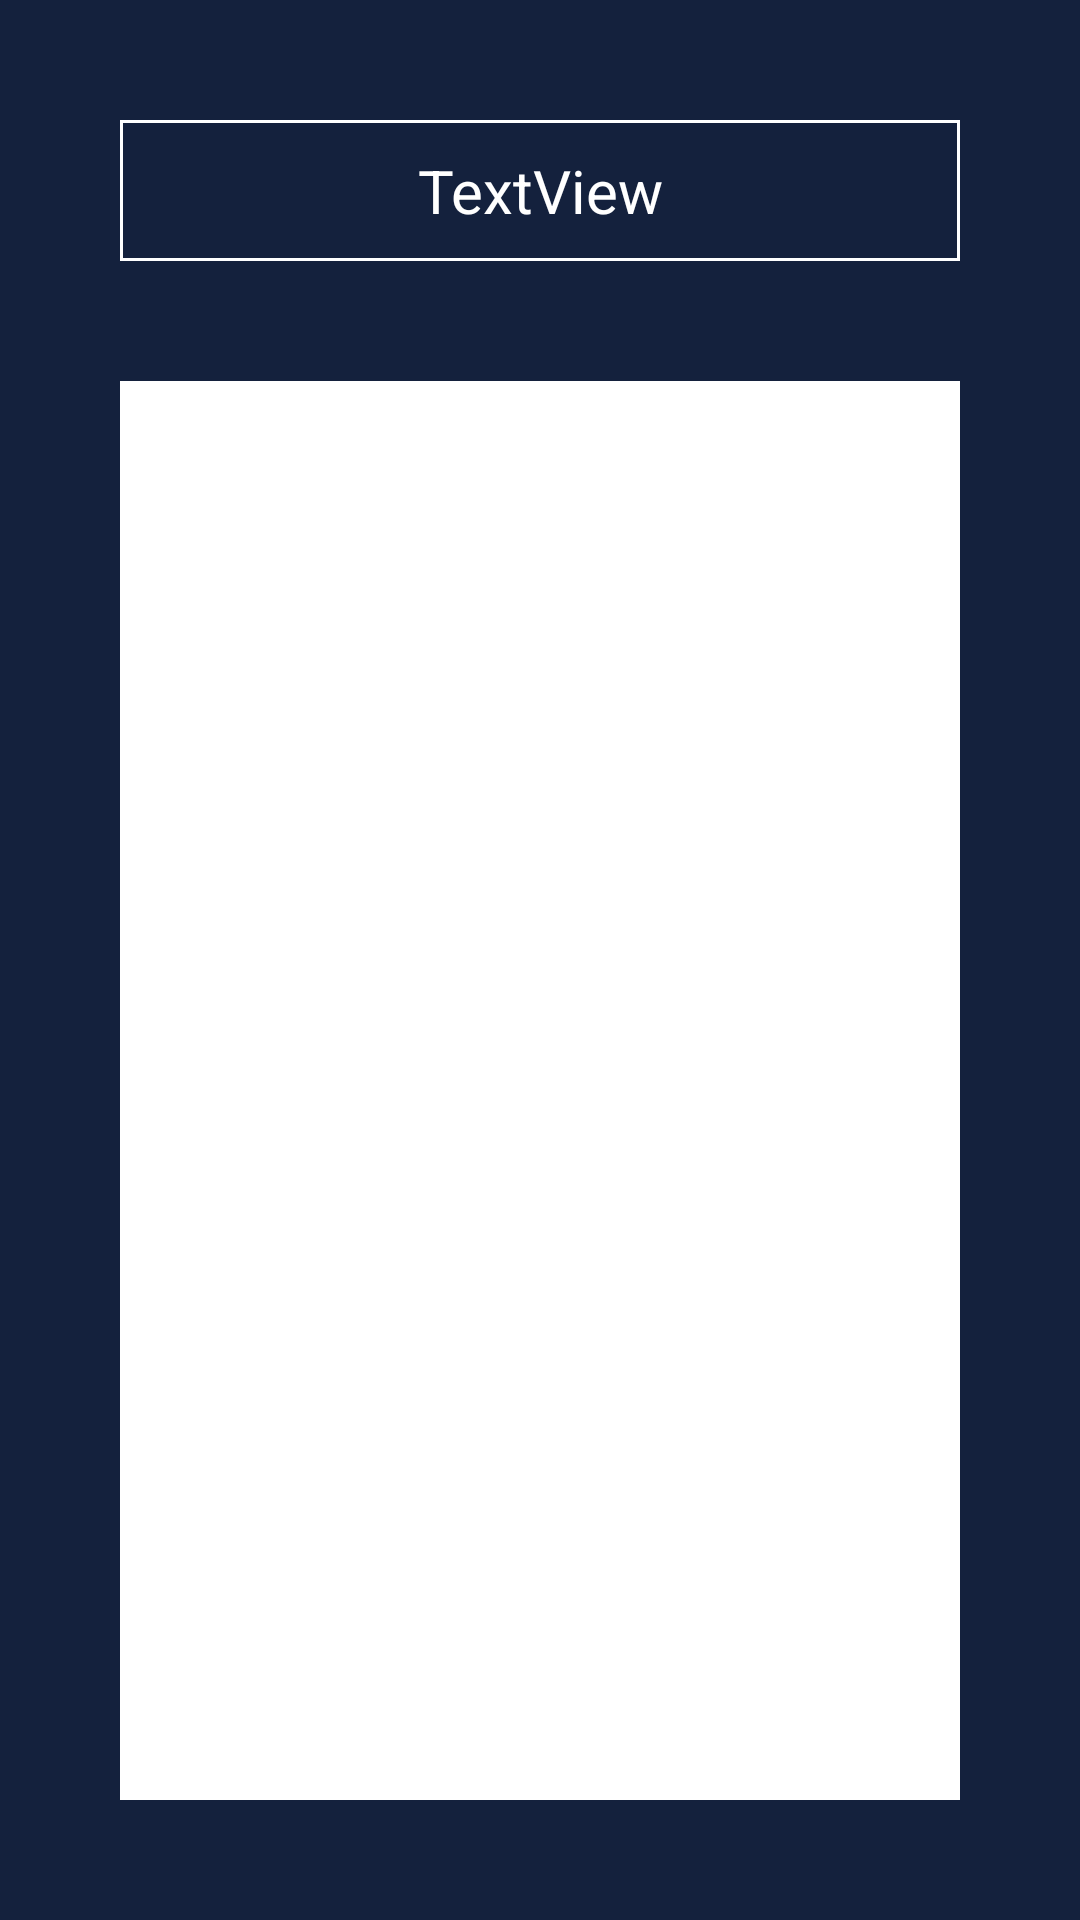

Reconstruct the res/layout file that produces this screen, plus the resources it refers to.
<!-- AndroidManifest.xml: application theme Theme.Guia6Ejercicio1 -->
<!-- res/layout/activity_profile.xml -->
<?xml version="1.0" encoding="utf-8"?>
<LinearLayout xmlns:android="http://schemas.android.com/apk/res/android"
    xmlns:tools="http://schemas.android.com/tools"
    android:layout_width="match_parent"
    android:layout_height="match_parent"
    android:orientation="vertical"
    tools:context=".ProfileActivity"
    android:background="#14213d"
    android:padding="20dp">

    <TextView
        android:background="@drawable/edit_text_style1"
        android:textAlignment="center"
        android:padding="10dp"
        android:id="@+id/textViewProfilUserName"
        android:layout_width="match_parent"
        android:layout_height="wrap_content"
        android:textColor="@color/white"
        android:layout_margin="20dp"
        android:textSize="20dp"
        android:text="TextView" />

    <ListView
        android:id="@+id/listViewRepos"
        android:layout_width="match_parent"
        android:layout_height="match_parent"
        android:backgroundTint="@color/white"
        android:background="@color/white"
        android:layout_margin="20dp" />
</LinearLayout>
<!-- resources referenced by this layout -->
<resources>
  <!-- drawable edit_text_style1 (drawable) -->
  <?xml version="1.0" encoding="utf-8"?>
  <selector xmlns:android="http://schemas.android.com/apk/res/android">
  <item>
      <shape android:shape="rectangle">
          <stroke android:color="@color/white" android:width="1dp"></stroke>
      </shape>
  </item>
  </selector>
  <style name="Theme.Guia6Ejercicio1" parent="Theme.MaterialComponents.DayNight.DarkActionBar">
          
          <item name="colorPrimary">@color/purple_500</item>
          <item name="colorPrimaryVariant">@color/purple_700</item>
          <item name="colorOnPrimary">@color/white</item>
          
          <item name="colorSecondary">@color/teal_200</item>
          <item name="colorSecondaryVariant">@color/teal_700</item>
          <item name="colorOnSecondary">@color/black</item>
          
          <item name="android:statusBarColor" tools:targetApi="l">?attr/colorPrimaryVariant</item>
          
      </style>
  <!-- not gathered from this repository: default colours our renderer supplied (Android Studio template values) -->
  <color name="purple_500">#FF6200EE</color>
  <color name="purple_700">#FF3700B3</color>
  <color name="teal_200">#FF03DAC5</color>
  <color name="teal_700">#FF018786</color>
  <color name="black">#FF000000</color>
  <color name="white">#FFFFFFFF</color>
</resources>
